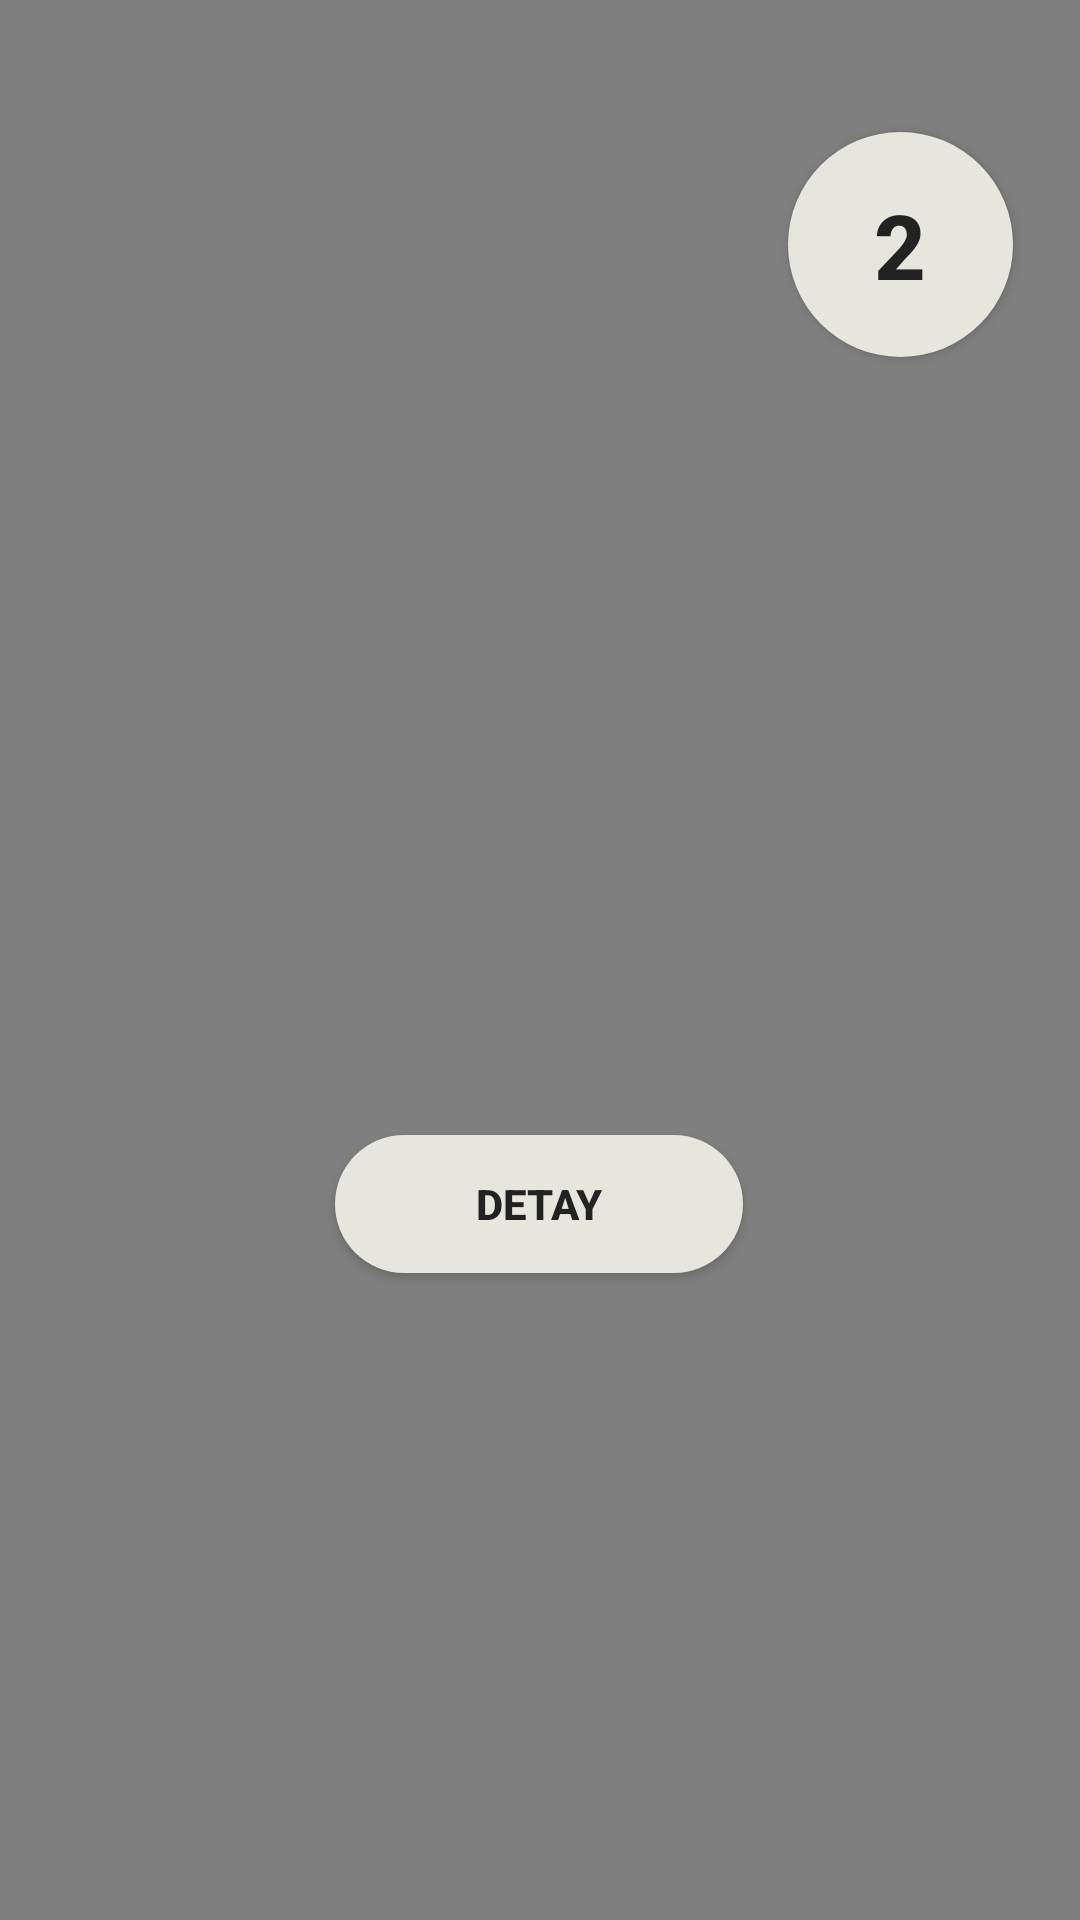

This screen was rendered from an Android layout file. Write that file and the resources it references.
<!-- AndroidManifest.xml: application theme Theme.Muscle -->
<!-- res/layout/activity_muscle_calves_left.xml -->
<?xml version="1.0" encoding="utf-8"?>
<androidx.constraintlayout.widget.ConstraintLayout xmlns:android="http://schemas.android.com/apk/res/android"
    xmlns:app="http://schemas.android.com/apk/res-auto"
    xmlns:tools="http://schemas.android.com/tools"
    android:layout_width="match_parent"
    android:layout_height="match_parent"
    tools:context=".MuscleCalvesLeft">

    <VideoView
        android:id="@+id/videoView38"
        android:layout_width="0dp"
        android:layout_height="0dp"
        app:layout_constraintBottom_toBottomOf="parent"
        app:layout_constraintEnd_toEndOf="parent"
        app:layout_constraintStart_toStartOf="parent"
        app:layout_constraintTop_toTopOf="parent" />

    <Button
        android:id="@+id/buttoncalvesleft1"
        android:layout_width="75dp"
        android:layout_height="75dp"
        android:layout_marginTop="44dp"
        android:background="@drawable/carpibuton"
        android:text="2"

        android:textColor="#222222"
        android:textSize="30dp"
        android:textStyle="bold"
        app:layout_constraintEnd_toEndOf="parent"
        app:layout_constraintHorizontal_bias="0.922"
        app:layout_constraintStart_toStartOf="parent"
        app:layout_constraintTop_toTopOf="parent" />


    <TextView
        android:id="@+id/leftcalves1"
        android:layout_width="wrap_content"
        android:layout_height="wrap_content"
        android:layout_marginBottom="76dp"
        android:background="@drawable/rounded_textview"
        android:fontFamily="monospace"
        android:padding="30dp"
        android:text="1) Ayaklarınız yere basacak şekilde dik durun. Hareket aralığını genişletmek için ayak toplarınızı bir plakanın üzerine koyabilirsiniz. \n 2) Topuklarınıza bir ip bağladığınızı ve topuklarınızı tavana doğru çektiğinizi hayal edin. "
        android:textColor="@color/black"
        android:textSize="15dp"
        android:visibility="gone"
        app:layout_constraintBottom_toBottomOf="parent"
        app:layout_constraintStart_toStartOf="@+id/videoView38" />

    <Button
        android:id="@+id/button2"
        android:layout_width="136dp"
        android:layout_height="46dp"
        android:background="@drawable/carpibuton"
        android:text="detay"
        android:textColor="#222222"
        android:textStyle="bold"
        app:layout_constraintBottom_toBottomOf="parent"
        app:layout_constraintEnd_toEndOf="parent"
        app:layout_constraintHorizontal_bias="0.498"
        app:layout_constraintStart_toStartOf="parent"
        app:layout_constraintTop_toTopOf="parent"
        app:layout_constraintVertical_bias="0.637" />

    <Button
        android:id="@+id/button3"
        android:layout_width="56dp"
        android:layout_height="30dp"


        android:background="@android:color/transparent"
        android:text="X"
        android:textColor="#CF0A0A"
        android:textSize="20dp"
        android:textStyle="bold"
        android:visibility="gone"
        app:layout_constraintBottom_toBottomOf="parent"
        app:layout_constraintEnd_toEndOf="parent"
        app:layout_constraintHorizontal_bias="1.0"
        app:layout_constraintStart_toStartOf="parent"
        app:layout_constraintTop_toTopOf="parent"
        app:layout_constraintVertical_bias="0.689" />
</androidx.constraintlayout.widget.ConstraintLayout>
<!-- resources referenced by this layout -->
<resources>
  <color name="black">#FF000000</color>
  <!-- drawable carpibuton (drawable) -->
  <?xml version="1.0" encoding="utf-8"?>
  <shape xmlns:android="http://schemas.android.com/apk/res/android" android:shape="rectangle">
  
      <solid android:color="#E6E6DC"/>
      <corners android:radius="999dp"/>
  </shape>
  <!-- drawable rounded_textview (drawable) -->
  <?xml version="1.0" encoding="utf-8"?>
  <shape xmlns:android="http://schemas.android.com/apk/res/android" >
      <stroke
          android:width="1dp"
          android:color="#FFF7E9" />
  
      <solid android:color="#FFF7E9" />
  
      <padding
          android:left="1dp"
          android:right="1dp"
          android:bottom="1dp"
          android:top="1dp" />
  
      <corners android:radius="10dp" />
  </shape>
  <style name="Theme.Muscle" parent="Theme.AppCompat.DayNight.DarkActionBar">
          
          <item name="colorPrimary">@color/purple_500</item>
          <item name="colorPrimaryVariant">@color/purple_700</item>
          <item name="colorOnPrimary">@color/white</item>
          
          <item name="colorSecondary">@color/teal_200</item>
          <item name="colorSecondaryVariant">@color/teal_700</item>
          <item name="colorOnSecondary">@color/black</item>
          
          <item name="android:statusBarColor">?attr/colorPrimaryVariant</item>
          
      </style>
  <color name="purple_500">#2C2C2A</color>
  <color name="purple_700">#222120</color>
  <color name="white">#FFFFFFFF</color>
  <color name="teal_200">#FF03DAC5</color>
  <color name="teal_700">#FF018786</color>
</resources>
